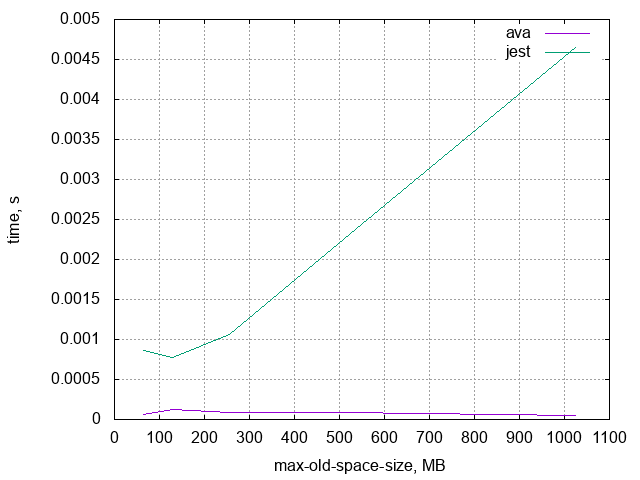

The file beside this chart, header and first rows:
RAM, ava, jest
8, 0.0009091, 0
16, 0.0002579, 0
32, 0.0002437, .5
64, 0.00006444, 0.0008656
128, 0.0001243, 0.000778
256, 0.0000926, 0.001064
512, 0.00008852, 0.002257
1024, 0.00004524, 0.004652
